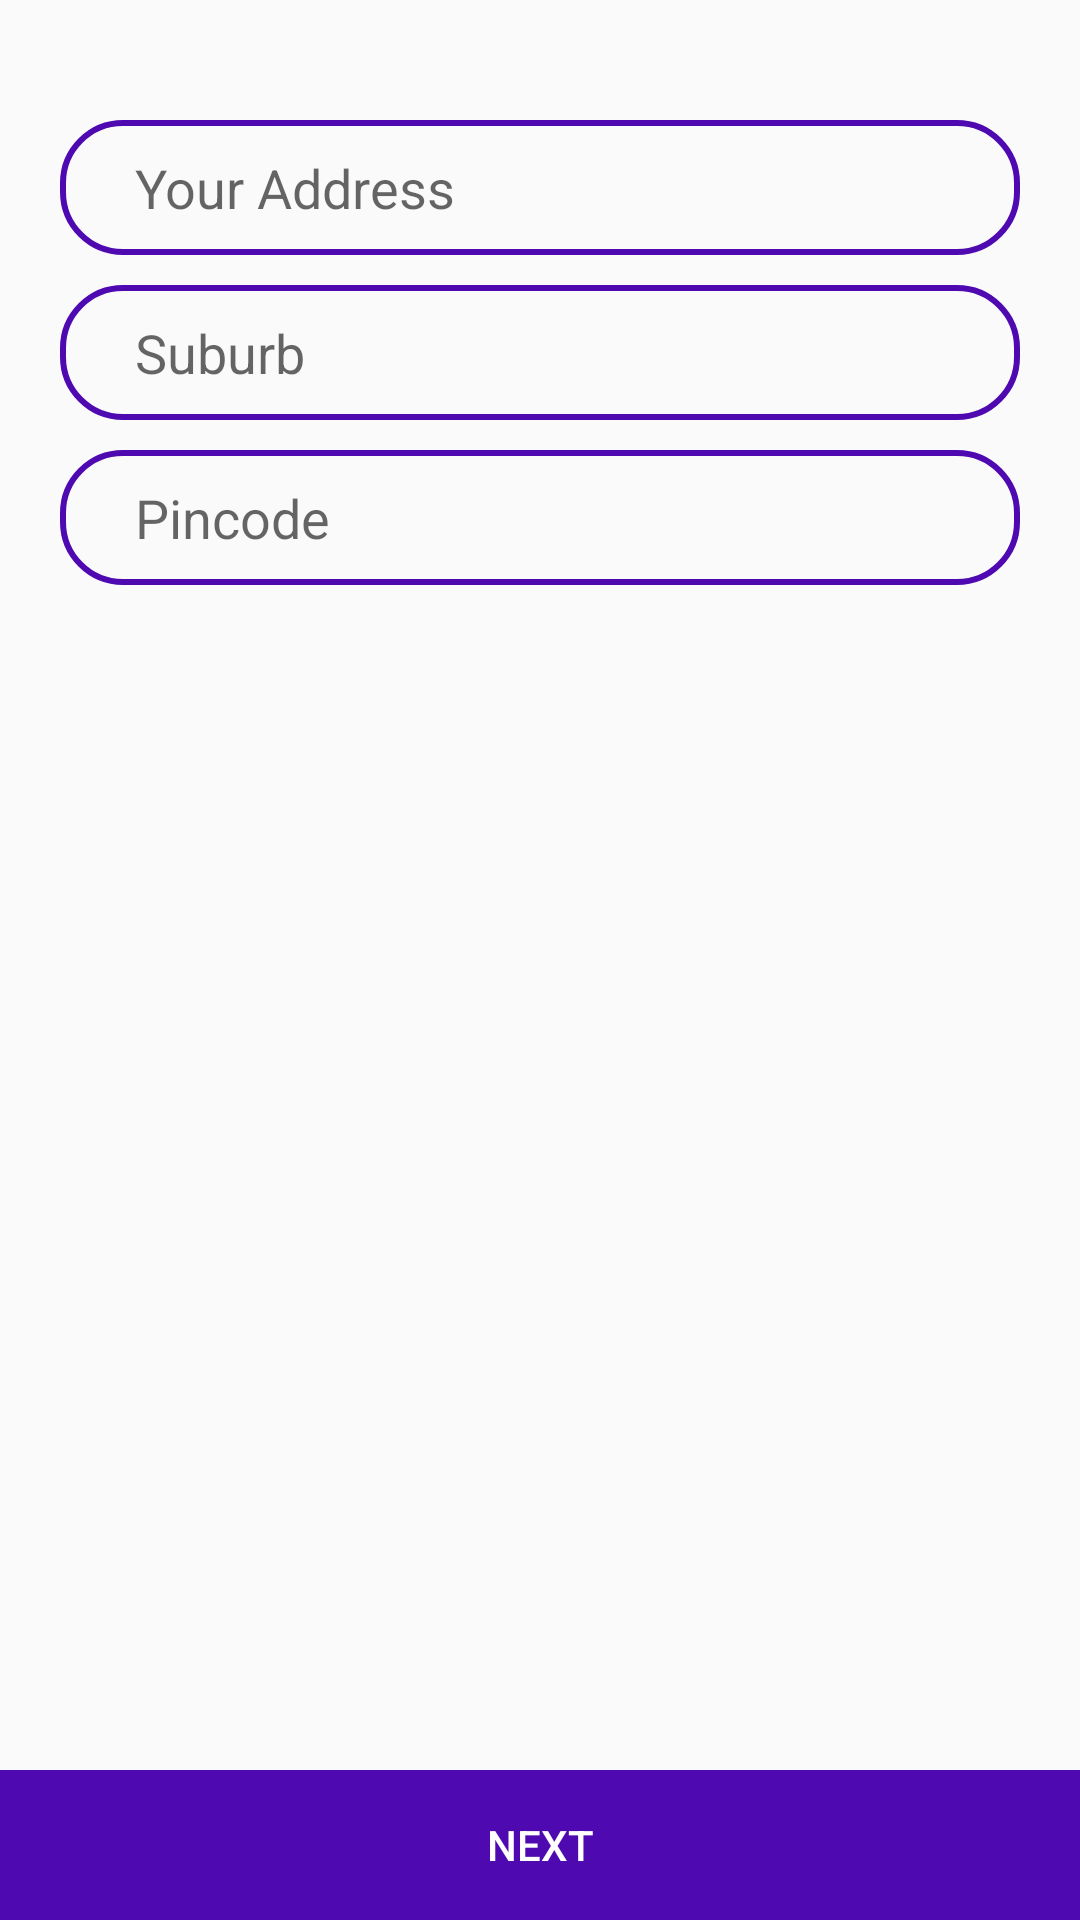

Android layout source for this screen:
<!-- AndroidManifest.xml: application theme AppTheme -->
<!-- res/layout/activity_home_details.xml -->
<?xml version="1.0" encoding="utf-8"?>
<RelativeLayout xmlns:android="http://schemas.android.com/apk/res/android"
    xmlns:app="http://schemas.android.com/apk/res-auto"
    xmlns:tools="http://schemas.android.com/tools"
    android:layout_width="match_parent"
    android:layout_height="match_parent"
    tools:context=".Activity.HomeDetailsActivity">

    <ScrollView
        android:layout_above="@id/rr2"
        android:id="@+id/rr1"
        android:layout_width="match_parent"
        android:layout_height="match_parent">
        <RelativeLayout
            android:gravity="center"
            android:layout_width="match_parent"
            android:layout_height="match_parent">
            <RelativeLayout
                android:id="@+id/r1"
                android:layout_marginTop="30dp"
                android:gravity="center"
                android:layout_width="match_parent"
                android:layout_height="wrap_content">
                <TextView
                    android:visibility="gone"
                    android:gravity="center"
                    android:textColor="@color/black"
                    android:text="Tap to Edit Address"
                    android:layout_width="wrap_content"
                    android:layout_height="wrap_content"/>
            </RelativeLayout>
            <LinearLayout
                android:gravity="center"
                android:layout_marginTop="10dp"
                android:id="@+id/r2"
                android:layout_below="@id/r1"
                android:layout_width="match_parent"
                android:layout_height="wrap_content">
                <LinearLayout
                    android:orientation="vertical"
                    android:layout_marginHorizontal="20dp"
                    android:gravity="center"
                    android:layout_width="match_parent"
                    android:layout_height="wrap_content">
                    <EditText
                        android:paddingLeft="25dp"
                        android:paddingRight="20dp"
                        android:textColor="@color/black"
                        android:background="@drawable/spinnerroundedcorner"
                        android:id="@+id/address"
                        android:hint="Your Address"
                        android:layout_width="match_parent"
                        android:layout_height="45dp"
                        />

                    <EditText
                        android:layout_marginTop="10dp"
                        android:paddingLeft="25dp"
                        android:paddingRight="20dp"
                        android:textColor="@color/black"
                        android:background="@drawable/spinnerroundedcorner"
                        android:id="@+id/suburb"
                        android:hint="Suburb"
                        android:layout_width="match_parent"
                        android:layout_height="45dp"
                        />
                    <EditText
                        android:layout_marginTop="10dp"
                        android:paddingLeft="25dp"
                        android:paddingRight="20dp"
                        android:textColor="@color/black"
                        android:background="@drawable/spinnerroundedcorner"
                        android:id="@+id/pincode"
                        android:hint="Pincode"
                        android:layout_width="match_parent"
                        android:layout_height="45dp"
                        />

                </LinearLayout>
            </LinearLayout>
        </RelativeLayout>
    </ScrollView>
    <RelativeLayout
        android:id="@+id/rr2"
        android:layout_alignParentBottom="true"
        android:layout_width="match_parent"
        android:layout_height="50dp">
        <Button
            android:id="@+id/next"
            android:textColor="@color/white"
            android:background="@color/colorPrimary"
            android:text="Next"
            android:layout_width="match_parent"
            android:layout_height="match_parent"/>
    </RelativeLayout>

</RelativeLayout>
<!-- resources referenced by this layout -->
<resources>
  <color name="black">#000000</color>
  <color name="colorPrimary">#4f09b1</color>
  <color name="white">#fff</color>
  <!-- drawable spinnerroundedcorner (drawable) -->
  <?xml version="1.0" encoding="utf-8"?>
  <shape xmlns:android="http://schemas.android.com/apk/res/android">
      <solid android:color="@android:color/transparent"/>
      <stroke android:width="2dp" android:color="@color/boxcolor" />
      <corners android:radius="20dp"/>
      
  </shape>
  <style name="AppTheme" parent="Theme.AppCompat.Light.DarkActionBar">
          
          <item name="colorPrimary">@color/colorPrimary</item>
          <item name="colorPrimaryDark">@color/colorPrimary</item>
          <item name="colorAccent">@color/colorAccent</item>
          <item name="drawerArrowStyle">@style/DrawerArrowStyle</item>
          <item name="coordinatorLayoutStyle">@style/Widget.Support.CoordinatorLayout</item>
      </style>
  <color name="boxcolor">#4f09b1</color>
  <color name="colorAccent">#001073</color>
  <style name="DrawerArrowStyle" parent="Widget.AppCompat.DrawerArrowToggle">
          <item name="spinBars">true</item>
          <item name="color">@android:color/white</item>
      </style>
</resources>
